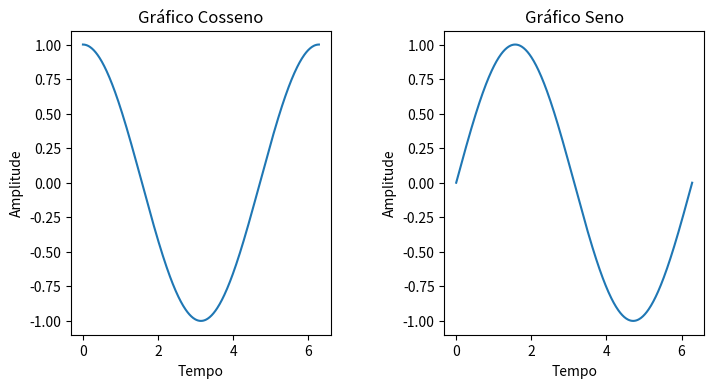

The script that saved this image:
# Subplot do matplotlib aplicado em multiplos graficos em uma mesma figura

import matplotlib.pyplot as plt
import numpy as np

x = np.linspace(0, 2*np.pi, 500)
c = np.cos(x)
s = np.sin(x)

plt.figure("Gráficos consenedais", figsize=(8, 4))
plt.subplots_adjust(
    left=0.152,
    right=0.943,
    top=0.9,
    bottom=0.14,
    wspace=0.438,
    hspace=0.4
)

#(n_linhas, n_colunas, indice do gráfico)

ax1 = plt.subplot(1, 2, 1)
plt.plot(x, c)
ax1.set_title("Gráfico Cosseno")
ax1.set_xlabel("Tempo")
ax1.set_ylabel("Amplitude")


ax2 = plt.subplot(1, 2, 2)
plt.plot(x, s)
ax2.set_title("Gráfico Seno")
ax2.set_xlabel("Tempo")
ax2.set_ylabel("Amplitude")



plt.show()
